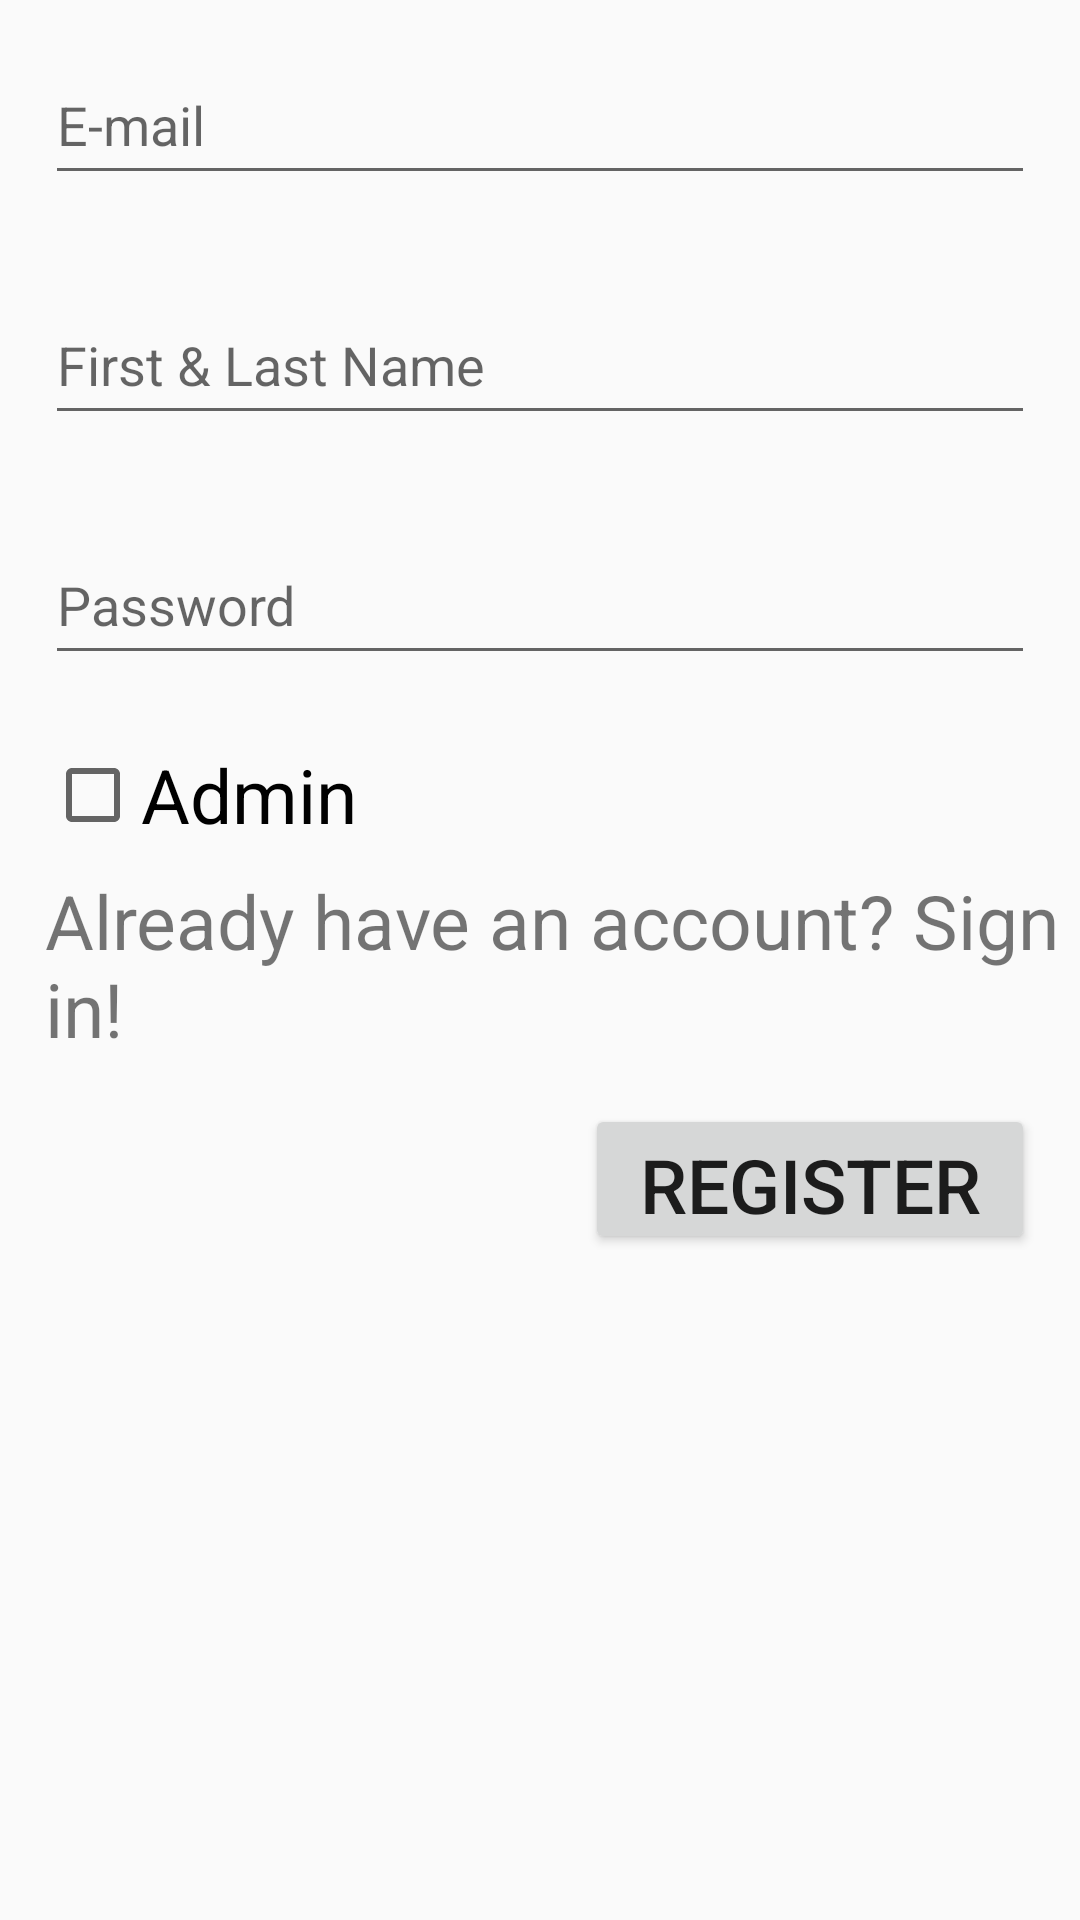

Here is an Android app screen rendered from its layout file. Give the layout XML and the strings, colors and styles it references.
<!-- AndroidManifest.xml: application theme AppTheme -->
<!-- res/layout/sign_up_screen.xml -->
<?xml version="1.0" encoding="utf-8"?>
<LinearLayout
    xmlns:android="http://schemas.android.com/apk/res/android"
    android:orientation="vertical"
    android:layout_width="match_parent"
    android:layout_height="match_parent">

    <EditText
        android:layout_width="match_parent"
        android:layout_height="@dimen/default_height"
        android:layout_margin="@dimen/default_margin"
        android:hint="@string/email"/>

    <EditText
        android:layout_width="match_parent"
        android:layout_height="@dimen/default_height"
        android:layout_margin="@dimen/default_margin"
        android:hint="@string/names"/>

    <EditText
        android:layout_width="match_parent"
        android:layout_height="@dimen/default_height"
        android:layout_margin="@dimen/default_margin"
        android:hint="@string/password"/>

    <CheckBox
        android:layout_width="wrap_content"
        android:layout_height="@dimen/default_height"
        android:layout_marginStart="@dimen/default_margin"
        android:text="@string/admin"
        android:textSize="@dimen/default_text_size"
        android:id="@+id/admin"/>

    <TextView
        android:layout_width="match_parent"
        android:layout_height="wrap_content"
        android:layout_marginStart="@dimen/default_margin"
        android:text="@string/sign_in_msg"
        android:textSize="@dimen/default_text_size"
        android:clickable="true"
        android:onClick="onButtonPressed"
        android:id="@+id/sign_in"/>

    <Button
        android:layout_width="@dimen/default_width"
        android:layout_height="@dimen/default_height"
        android:layout_margin="@dimen/default_margin"
        android:layout_gravity="end"
        android:text="@string/sign_up"
        android:textSize="@dimen/default_text_size"
        android:onClick="onButtonPressed"
        android:id="@+id/sign_up"/>

</LinearLayout>
<!-- resources referenced by this layout -->
<resources>
  <dimen name="default_height">50dp</dimen>
  <dimen name="default_margin">15dp</dimen>
  <dimen name="default_text_size">25sp</dimen>
  <dimen name="default_width">150dp</dimen>
  <string name="admin">Admin</string>
  <string name="email">E-mail</string>
  <string name="names">First &amp; Last Name</string>
  <string name="password">Password</string>
  <string name="sign_in_msg">Already have an account? Sign in!</string>
  <string name="sign_up">Register</string>
  <style name="AppTheme" parent="Theme.AppCompat.DayNight">
          
          <item name="colorPrimary">@color/red_200</item>
          <item name="colorPrimaryDark">@color/light_green_500</item>
          <item name="colorAccent">@color/colorAccent</item>
      </style>
  <color name="red_200">#EF9A9A</color>
  <color name="light_green_500">#8BC34A</color>
  <color name="colorAccent">#FF4081</color>
</resources>
